pico-8 play session: hold ← + tap ❎

[t = 2 s] hold ← ~2s, tap ❎ ~4×
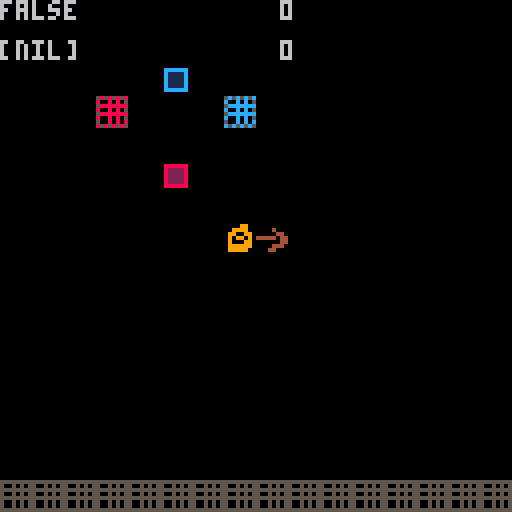
[t = 6 s] hold ← ~6s, tap ❎ ~10×
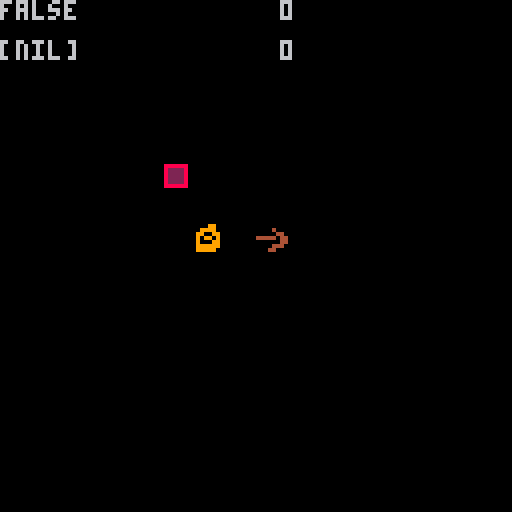
[t = 8 s] hold ← ~8s, tap ❎ ~14×
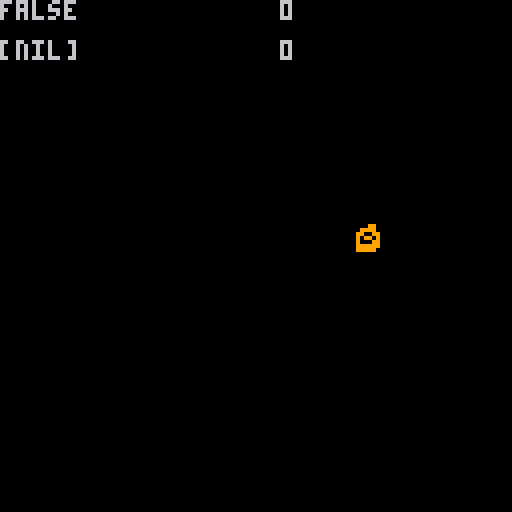

pico-8 cartridge
version 16
__lua__
function _init()
	p = {}
	p.x = 56
	p.y = 56
	p.facing = 1
	friend = {}
	friend.flight = false
	cur_map_x = 1
	cur_map_y = 1
	init_turn_timer = 5
	turn_timer = init_turn_timer
	arrow_array = {}
	row_d = 0
	col_d = 0
end

function _update()
 get_move() 
 turn_timer -= 1
end

function _draw()
 cls()
 draw_player()
 draw_map()
 draw_arrows()
 debug()
end
-->8
--draw help
function draw_player()
 spr(3, p.x, p.y)
end

function draw_map()
 if friend.flight then
  draw_full_map()
 else 
  draw_partial_map()
 end
end

function draw_full_map()
 local x = cur_map_x-1
 local y = cur_map_y-1
 map(16*x,16*y,0,0,16,16)
end

function draw_partial_map()
 local x = cur_map_x-1
 local y = cur_map_y-1
 map(16*x+(p.x/8)-3, 16*y+(p.y/8)-3, p.x-24, p.y-24, 7, 7)
end

function draw_arrows()
 for arrow in all(arrow_array) do
  draw_arrow(arrow)
 end
end

function draw_arrow(arrow)
 local x = cur_map_x-1
 local y = cur_map_y-1
 spr(arrow.sprite, arrow.x, arrow.y)
 map(16*x+(arrow.x/8)-1, 16*y+(arrow.y/8)-1, arrow.x-8, arrow.y-8, 3, 3)
end

-->8
--player controller
function get_move()
	if btn(5) then
	 fly()
	elseif not btn(5) then 
	 land()
	 if btnp(4) then
 	 shoot()
 	elseif btnp(0) then
 	 move_left()
 	elseif btnp(1) then
 	 move_right()
 	elseif btnp(2) then
 	 move_up()
 	elseif btnp(3) then
 	 move_down()
	 end
	 update_map()
	 check_for_button()
	end
end

function fly()
 friend.flight = true
end

function land()
 friend.flight = false
end

function shoot()
 fire_arrow(p.x, p.y, p.facing)
end

function move_left()
 if can_move(p.x-8, p.y) then
  p.x -= 8
 end
end

function move_right()
 if can_move(p.x+8, p.y) then
  p.x += 8
 end
end

function move_up()
 if can_move(p.x, p.y-8) then
  p.y -= 8
 end
end

function move_down()
 if can_move(p.x, p.y+8) then
  p.y += 8 
 end
end

function can_move(x, y)
 return not is_obstacle(x, y)
end

-->8
--other controller
function fire_arrow(x, y, direction)
 local is_x = true
 local is_positive = true
 local x = p.x
 local y = p.y
 if direction == 0 then
  x-=8
 elseif direction == 1 then
  x+=8 
 elseif direction == 2 then
  y-=8 
 elseif direction == 3 then
  y+=8 
 end
 create_arrow(x, y, direction)
end


function create_arrow(x, y, direction)
 arrow = {}
 arrow.x = x
 arrow.y = y
 arrow.direction = direction
 arrow.sprite = 2
 add(arrow_array, arrow)
end

function delete_arrows()
 for arrow in all(arrow_array) do
  del(arrow_array, arrow)
 end
end

function update_map()
 if p.x < 0 then
  p.x = 120
  cur_map_x -= 1
  reset_map()
 end
 if p.x > 120 then
  p.x = 0
  cur_map_x += 1
  reset_map()
 end
 if p.y < 0 then
  p.y = 120
  cur_map_y -= 1
  reset_map()
 end
 if p.y > 120 then
  p.y = 0
  cur_map_y += 1
  reset_map()
 end
end

function reset_map()
 delete_arrows()
end


-->8
--helper functions

function get_bit(x, y, bit)
 local map_x = cur_map_x-1
 local map_y = cur_map_y-1
 return fget(mget(16*map_x+x/8,16*map_y+y/8),bit)
end

function is_obstacle(x, y)
 return get_bit(x, y, 1)
end

-->8
-- imani!

-- buttons!
function check_for_button()
	if is_red_button() then
		press_red()
	elseif is_blue_button() then
		press_blue()
	end
end

function press_red()
	mset(p.x/8, p.y/8, 8)
	start = cur_map_x-1*16
	test = 'red'
	for row = 0, 16 do
		for col = 0, 16 do
			if get_bit(row*8,col*8,6) then
				wall_gone_red(row,col)
			elseif get_bit(row*8,col*8,7) then
				wall_back_blue(row,col)
			elseif mget(row*8,col*8,6) then
				mset(row,col,5)
			end
		end
	end
end

function press_blue()
	mset(p.x/8, p.y/8, 6)
	start = cur_map_x-1*16
	for row = 0, 16 do
		for col = 0, 16 do
			if get_bit(row*8,col*8,7) then
				wall_gone_blue(row,col)
			elseif get_bit(row*8,col*8,6) then
				wall_back_red(row,col)
			elseif mget(row*8,col*8,8) then
				mset(row,col,7)
			end
		end
	end
end

function is_red_button()
	return get_bit(p.x,p.y,5)
end

function is_blue_button()
	return get_bit(p.x,p.y,4)
end

function wall_gone_red(row,col)
	mset(row, col, 15)
end

function wall_gone_blue(row,col)
	mset(row, col, 16)
	test = true
	row_d = row
	col_d = col
end

function wall_back_red(row,col)
	mset(row, col, 9)
end

function wall_back_blue(row,col)
	mset(row, col, 10)
end

-->8
function debug()
 print(get_bit(p.x,p.y,5), 0, 0)
 print(row_d, 70, 0)
  print(col_d, 70, 10)
  print(test, 0, 10)
end
__gfx__
000000006004400600000000000099005555555500000000000000000000000000000000585858585c5c5c5c00000000066f0000044444000044444008080808
00000000600440060000400000999900500505050cccccc00cccccc0088888800888888080080805c00c0c0544446554000ff00004f7470660747f4080000000
00700700601111060000044009900990555555550c1111c00cccccc00822228008888880588888885ccccccc4ff5555047f5f55004ffff0660ffff4000000008
00077000601111064444404409099090500505050c1111c00cccccc0082222800888888080080805c00c0c0547f5555044f55554045555ffff55554080000000
00077000601111060000004409000990555555550c1111c00cccccc00822228008888880588888885ccccccc44f5555447f5555006555ff00ff5556000000008
00700700600000060000444009999990500505050c1111c00cccccc0082222800888888080080805c00c0c0547f5f5504ff55550055555000055555080000000
00000000600000060004400009999900500505050cccccc00cccccc0088888800888888050080808500c0c0c000ff00044446554055555000055555000000008
00000000666666660000000000000000555555550000000000000000000000000000000085858585c5c5c5c5066f000000000000040040000004004080808080
0c0c0c0c000800000000000000000000000000000000000000000000000000000000000000000000000000000000000000000000000000000000000000000000
c0000000008980000000000000000000000000000000000000000000000000000000000000000000000000000000000000000000000000000000000000000000
0000000c008998000000000000000000000000000000000000000000000000000000000000000000000000000000000000000000000000000000000000000000
c00000000899a9800000000000000000000000000000000000000000000000000000000000000000000000000000000000000000000000000000000000000000
0000000c089a7a980000000000000000000000000000000000000000000000000000000000000000000000000000000000000000000000000000000000000000
c0000000089a7a980000000000000000000000000000000000000000000000000000000000000000000000000000000000000000000000000000000000000000
0000000c089a0a980000000000000000000000000000000000000000000000000000000000000000000000000000000000000000000000000000000000000000
c0c0c0c0899000980000000000000000000000000000000000000000000000000000000000000000000000000000000000000000000000000000000000000000
__gff__
0000000002141024204282060606064080000000000000000000000000000000000000000000000000000000000000000000000000000000000000000000000000000000000000000000000000000000000000000000000000000000000000000000000000000000000000000000000000000000000000000000000000000000
0000000000000000000000000000000000000000000000000000000000000000000000000000000000000000000000000000000000000000000000000000000000000000000000000000000000000000000000000000000000000000000000000000000000000000000000000000000000000000000000000000000000000000
__map__
0000000000000000000000000000000004040404040404040404040404040404000000000000000000000000000000000000000000000000000000000000000000000000000000000000000000000000000000000000000000000000000000000000000000000000000000000000000000000000000000000000000000000000
0000000000000000000000000000000004000000000000000000000000000004000000000000000000000000000000000000000000000000000000000000000000000000000000000000000000000000000000000000000000000000000000000000000000000000000000000000000000000000000000000000000000000000
0000000000050000000000000000000004000000000000000000000000000004000000000000000000000000000000000000000000000000000000000000000000000000000000000000000000000000000000000000000000000000000000000000000000000000000000000000000000000000000000000000000000000000
000000090000000a000000000000000004000000000000000000000000000004000000000000000000000000000000000000000000000000000000000000000000000000000000000000000000000000000000000000000000000000000000000000000000000000000000000000000000000000000000000000000000000000
0000000000000000000000000000000004000000000000000000000000000004000000000000000000000000000000000000000000000000000000000000000000000000000000000000000000000000000000000000000000000000000000000000000000000000000000000000000000000000000000000000000000000000
0000000000070000000000000000000004000000000000000000000000000004000000000000000000000000000000000000000000000000000000000000000000000000000000000000000000000000000000000000000000000000000000000000000000000000000000000000000000000000000000000000000000000000
0000000000000000000000000000000004000000000000000000000000000004000000000000000000000000000000000000000000000000000000000000000000000000000000000000000000000000000000000000000000000000000000000000000000000000000000000000000000000000000000000000000000000000
0000000000000015000000000000000004000000000000000000000000000004000000000000000000000000000000000000000000000000000000000000000000000000000000000000000000000000000000000000000000000000000000000000000000000000000000000000000000000000000000000000000000000000
0000000000000000000000000000000004000000000000000000000000000004000000000000000000000000000000000000000000000000000000000000000000000000000000000000000000000000000000000000000000000000000000000000000000000000000000000000000000000000000000000000000000000000
0000000000000000000000000000000004000000000000000000000000000004000000000000000000000000000000000000000000000000000000000000000000000000000000000000000000000000000000000000000000000000000000000000000000000000000000000000000000000000000000000000000000000000
0000000000000000000000000000000004000000000000000000000000000004000000000000000000000000000000000000000000000000000000000000000000000000000000000000000000000000000000000000000000000000000000000000000000000000000000000000000000000000000000000000000000000000
0000000000000000000000000000000004000000000000000000000000000004000000000000000000000000000000000000000000000000000000000000000000000000000000000000000000000000000000000000000000000000000000000000000000000000000000000000000000000000000000000000000000000000
0000000000000000000000000000000004000000000000000000000000000004000000000000000000000000000000000000000000000000000000000000000000000000000000000000000000000000000000000000000000000000000000000000000000000000000000000000000000000000000000000000000000000000
0000000000000000000000000000000004000000000000000000000000000004000000000000000000000000000000000000000000000000000000000000000000000000000000000000000000000000000000000000000000000000000000000000000000000000000000000000000000000000000000000000000000000000
0000000000000000000000000000000004040404040404040404040404040404000000000000000000000000000000000000000000000000000000000000000000000000000000000000000000000000000000000000000000000000000000000000000000000000000000000000000000000000000000000000000000000000
0404040404040404040404040404040404040404040404040404040404040404040404040404040404040404040404040000000000000000000000000000000000000000000000000000000000000000000000000000000000000000000000000000000000000000000000000000000000000000000000000000000000000000
0400000000000000000000000000000400000000000000000000000000000004040000000000000000000000000000040000000000000000000000000000000000000000000000000000000000000000000000000000000000000000000000000000000000000000000000000000000000000000000000000000000000000000
0400000000000000000000000000000400000000000000000000000000000004040000000000000000000000000000040000000000000000000000000000000000000000000000000000000000000000000000000000000000000000000000000000000000000000000000000000000000000000000000000000000000000000
0400000000000000000000000000000400000000000000000000000000000004040000000000000000000000000000040000000000000000000000000000000000000000000000000000000000000000000000000000000000000000000000000000000000000000000000000000000000000000000000000000000000000000
0400000000000000000000000000000400000000000000000000000000000004040000000000000000000000000000040000000000000000000000000000000000000000000000000000000000000000000000000000000000000000000000000000000000000000000000000000000000000000000000000000000000000000
0400000000000000000000000000000400000000000000000000000000000004040000000000000000000000000000040000000000000000000000000000000000000000000000000000000000000000000000000000000000000000000000000000000000000000000000000000000000000000000000000000000000000000
0400000000000000000000000000000400000000000000000000000000000004040404040404040400000000000000040000000000000000000000000000000000000000000000000000000000000000000000000000000000000000000000000000000000000000000000000000000000000000000000000000000000000000
0400000000000000000000000000000400000000000000000000000000000000000000000000000400000000000000040000000000000000000000000000000000000000000000000000000000000000000000000000000000000000000000000000000000000000000000000000000000000000000000000000000000000000
0400000000000000000000000000000400000000000000000000000000000004040404040004040400000000000000040000000000000000000000000000000000000000000000000000000000000000000000000000000000000000000000000000000000000000000000000000000000000000000000000000000000000000
0400000000000000000000000000000400000000000000000000000000000004040000000004040400000000000000040000000000000000000000000000000000000000000000000000000000000000000000000000000000000000000000000000000000000000000000000000000000000000000000000000000000000000
0400000000000000000000000000000400000000000000000000000000000004040004000404040400040400000000040000000000000000000000000000000000000000000000000000000000000000000000000000000000000000000000000000000000000000000000000000000000000000000000000000000000000000
0400000000000000000000000000000400000000000000000000000000000004040004000000000400000004040000040000000000000000000000000000000000000000000000000000000000000000000000000000000000000000000000000000000000000000000000000000000000000000000000000000000000000000
0400000000000000000000000000000400000000000000000000000000000004040004040004000400040000040000040000000000000000000000000000000000000000000000000000000000000000000000000000000000000000000000000000000000000000000000000000000000000000000000000000000000000000
0400000000000000000000000000000400000000000000000000000000000004040004040004000400040004040000040000000000000000000000000000000000000000000000000000000000000000000000000000000000000000000000000000000000000000000000000000000000000000000000000000000000000000
0400000000000000000000000000000400000000000000000000000000000004040000000000000000040000000000040000000000000000000000000000000000000000000000000000000000000000000000000000000000000000000000000000000000000000000000000000000000000000000000000000000000000000
0404040404040404040404040404040404040404040404040404040404040404040404040404040404040404040404040000000000000000000000000000000000000000000000000000000000000000000000000000000000000000000000000000000000000000000000000000000000000000000000000000000000000000
